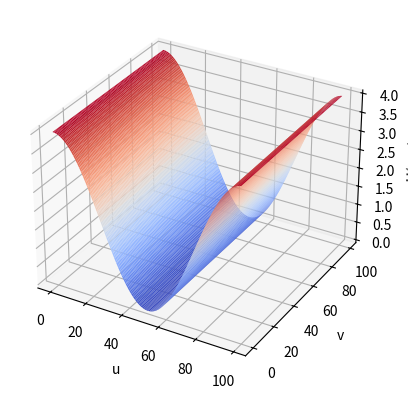

Reproduce this figure in Python.
#!/usr/bin/env python
# -*- coding: utf-8 -*-

import numpy as np
from mpl_toolkits.mplot3d import Axes3D
import matplotlib.pyplot as plt
from matplotlib import cm


def main():
    fig = plt.figure()
    ax = fig.add_subplot(111, projection='3d')
    M, N = 100, 100
    u, v = np.arange(M), np.arange(N)
    U, V = np.meshgrid(u, v)

    def H(u, v):
        return 2 - 2 * np.cos(2 * np.pi * (u - M / 2.0) / M)

    zs = np.array([H(u, v) for u, v in zip(np.ravel(U), np.ravel(V))])
    Z = zs.reshape(U.shape)
    ax.set_xlabel('u')
    ax.set_ylabel('v')
    ax.set_zlabel('H(u, v)')

    ax.plot_surface(
        U, V, Z, rstride=1, cstride=1, cmap=cm.coolwarm, linewidth=0)

    plt.savefig('exercise-1-4.png')

if __name__ == "__main__":
    main()
